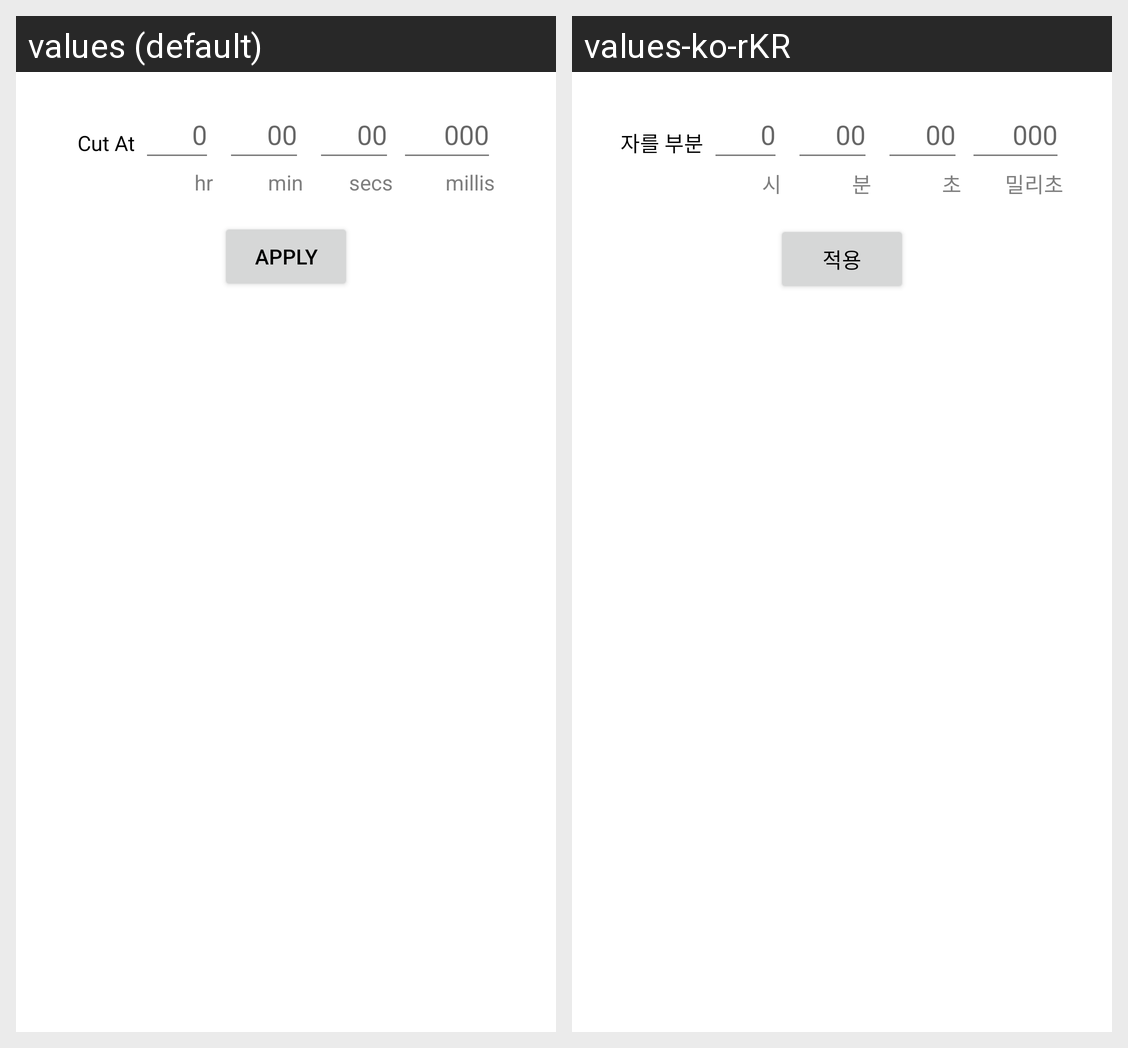

For this localized Android screen grid, give each drawn string resource with its value in every locale shown.
Android screen res/layout/dialog_cut_segment2.xml rendered under 2 locales, left to right: values (default), values-ko-rKR. Device: Nexus 5 (rendered at 1080×1920; each locale shown at half size, 540×960, under a caption strip naming it); theme Theme.AudioSegmentV2.
Strings drawn on this screen, with the default value and each locale's value (text and hints the layout hard-codes, and strings that could not be matched under every locale, appear in the picture but are not listed):

txt_cutpoint
  values: Cut At
  values-ko-rKR: 자를 부분

txt_autofill_hrs
  values: 0
  values-ko-rKR: 0  [not translated; the default value is used]

txt_autofill_minsec
  values: 00
  values-ko-rKR: 00  [not translated; the default value is used]

txt_autofill_millis
  values: 000
  values-ko-rKR: 000  [not translated; the default value is used]

txt_hr
  values: hr
  values-ko-rKR: 시

txt_min
  values: min
  values-ko-rKR: 분

txt_sec
  values: secs
  values-ko-rKR: 초

txt_millis
  values: millis
  values-ko-rKR: 밀리초

txt_apply
  values: Apply
  values-ko-rKR: 적용
